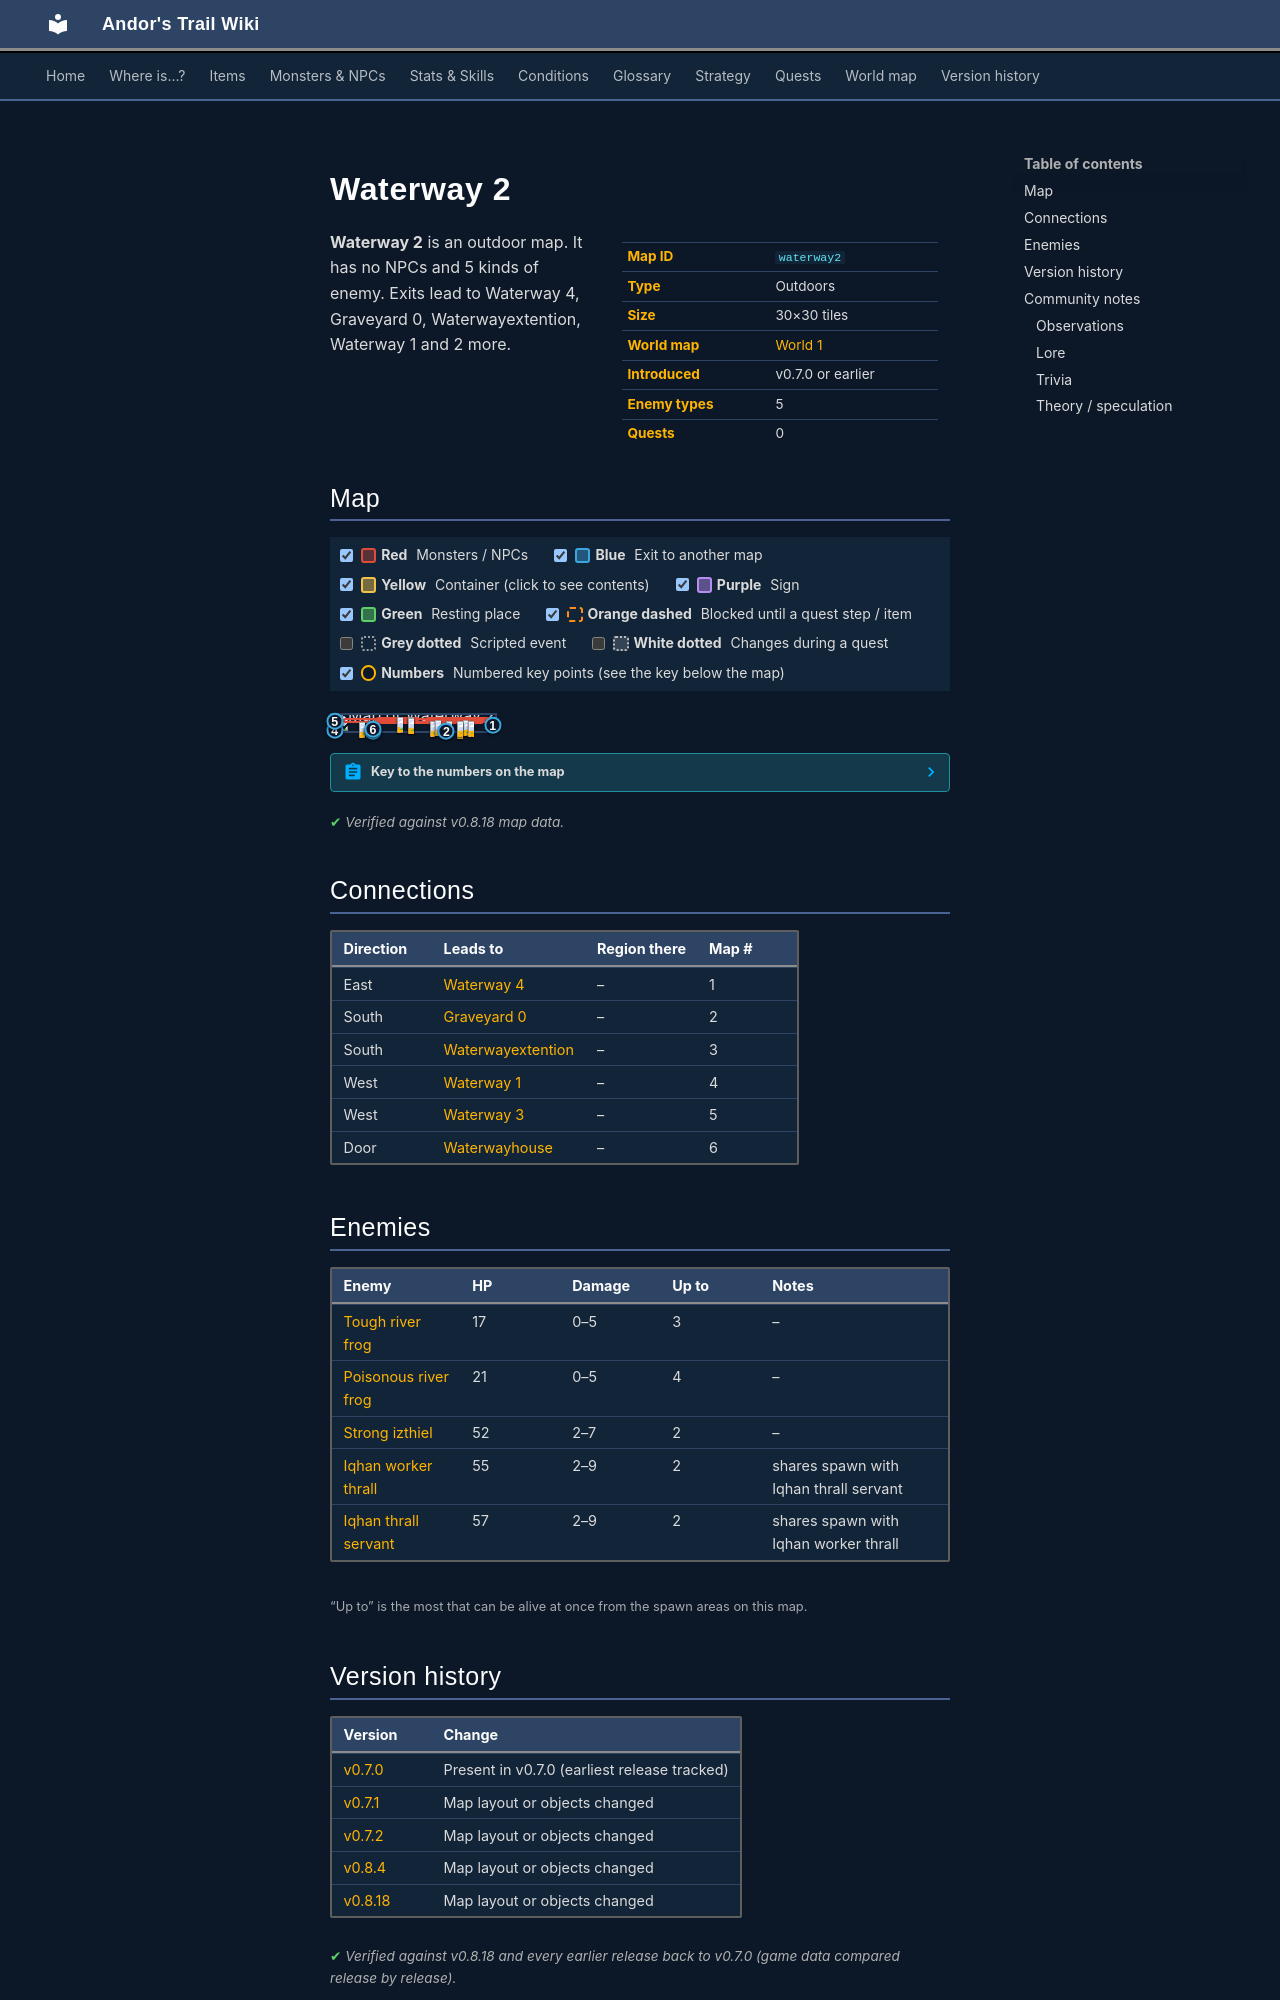

repository: asdfghjkl628/Andor-s-Trail-Wikiiii · page: maps/waterway2/index.html · generator: mkdocs

---
description: "Waterway 2 is an outdoor location in Andor's Trail. Enemies: Tough river frog, Poisonous river frog, Strong izthiel, Iqhan worker thrall, Iqhan thrall servant. Exits to Waterway 4, Graveyard 0, Waterwayextention, Waterway 1."
---

# Waterway 2

<div class="infobox" markdown>

| | |
|---|---|
| **Map ID** | `waterway2` |
| **Type** | Outdoors |
| **Size** | 30×30 tiles |
| **World map** | [World 1](index.md) |
| **Introduced** | v0.7.0 or earlier |
| **Enemy types** | 5 |
| **Quests** | 0 |

</div>

**Waterway 2** is an outdoor map. It has no NPCs and 5 kinds of enemy. Exits lead to Waterway 4, Graveyard 0, Waterwayextention, Waterway 1 and 2 more.

## Map

<div class="map-legend" markdown="0"><label class="lg"><input type="checkbox" data-t="spawn" checked><span class="sw sw-spawn"></span><b>Red</b>&nbsp;Monsters / NPCs</label><label class="lg"><input type="checkbox" data-t="mapchange" checked><span class="sw sw-mapchange"></span><b>Blue</b>&nbsp;Exit to another map</label><label class="lg"><input type="checkbox" data-t="container" checked><span class="sw sw-container"></span><b>Yellow</b>&nbsp;Container (click to see contents)</label><label class="lg"><input type="checkbox" data-t="sign" checked><span class="sw sw-sign"></span><b>Purple</b>&nbsp;Sign</label><label class="lg"><input type="checkbox" data-t="rest" checked><span class="sw sw-rest"></span><b>Green</b>&nbsp;Resting place</label><label class="lg"><input type="checkbox" data-t="key" checked><span class="sw sw-key"></span><b>Orange dashed</b>&nbsp;Blocked until a quest step / item</label><label class="lg"><input type="checkbox" data-t="script"><span class="sw sw-script"></span><b>Grey dotted</b>&nbsp;Scripted event</label><label class="lg"><input type="checkbox" data-t="replace"><span class="sw sw-replace"></span><b>White dotted</b>&nbsp;Changes during a quest</label><label class="lg"><input type="checkbox" data-t="pin" checked><span class="sw sw-pin"></span><b>Numbers</b>&nbsp;Numbered key points (see the key below the map)</label></div>

<div class="map-wrap hide-script hide-replace" markdown="0"><img src="../../assets/maps/waterway2.webp" alt="Map of Waterway 2" width="960" height="960" loading="lazy"><a id="place-south" class="mo mo-mapchange" href="../waterwayextention/#place-north" title="Exit to Waterwayextention" style="left:23.333%;top:96.667%;width:3.333%;height:3.333%"></a><a id="place-west" class="mo mo-mapchange" href="../waterway1/#place-east" title="Exit to Waterway 1" style="left:0.000%;top:90.000%;width:3.333%;height:3.333%"></a><a id="place-north" class="mo mo-mapchange" href="../waterway3/#place-east" title="Exit to Waterway 3" style="left:0.000%;top:30.000%;width:3.333%;height:10.000%"></a><a id="place-center" class="mo mo-mapchange" href="../waterwayhouse/#place-south" title="Exit to Waterwayhouse" style="left:23.333%;top:86.667%;width:3.333%;height:3.333%"></a><a id="place-east" class="mo mo-mapchange" href="../waterway4/#place-west" title="Exit to Waterway 4" style="left:96.667%;top:56.667%;width:3.333%;height:10.000%"></a><a id="place-south2" class="mo mo-mapchange" href="../graveyard0/#place-north" title="Exit to Graveyard 0" style="left:66.667%;top:96.667%;width:6.667%;height:3.333%"></a><span class="mo mo-spawn" title="Spawns: Iqhan thrall servant, Iqhan worker thrall" style="left:26.667%;top:10.000%;width:26.667%;height:6.667%"></span><span class="mo mo-spawn" title="Spawns: Poisonous river frog" style="left:6.667%;top:16.667%;width:90.000%;height:33.333%"></span><span class="mo mo-spawn" title="Spawns: Strong izthiel" style="left:26.667%;top:20.000%;width:66.667%;height:33.333%"></span><span class="mo mo-spawn" title="Spawns: Tough river frog" style="left:56.667%;top:10.000%;width:40.000%;height:30.000%"></span><a class="mob" href="../../monsters/iqhan_1b/" title="Iqhan thrall servant" style="left:40.000%;top:13.333%;width:3.333%;height:3.333%"><img src="../../assets/icons/monsters/monsters_rltiles2_96.png" alt="Iqhan thrall servant"></a><a class="mob" href="../../monsters/iqhan_1b/" title="Iqhan thrall servant" style="left:46.667%;top:13.333%;width:3.333%;height:3.333%"><img src="../../assets/icons/monsters/monsters_rltiles2_96.png" alt="Iqhan thrall servant"></a><a class="mob" href="../../monsters/frog_3/" title="Poisonous river frog" style="left:16.667%;top:40.000%;width:3.333%;height:3.333%"><img src="../../assets/icons/monsters/monsters_rltiles1_130.png" alt="Poisonous river frog"></a><a class="mob" href="../../monsters/frog_3/" title="Poisonous river frog" style="left:80.000%;top:30.000%;width:3.333%;height:3.333%"><img src="../../assets/icons/monsters/monsters_rltiles1_130.png" alt="Poisonous river frog"></a><a class="mob" href="../../monsters/frog_3/" title="Poisonous river frog" style="left:60.000%;top:33.333%;width:3.333%;height:3.333%"><img src="../../assets/icons/monsters/monsters_rltiles1_130.png" alt="Poisonous river frog"></a><a class="mob" href="../../monsters/frog_3/" title="Poisonous river frog" style="left:70.000%;top:36.667%;width:3.333%;height:3.333%"><img src="../../assets/icons/monsters/monsters_rltiles1_130.png" alt="Poisonous river frog"></a><a class="mob" href="../../monsters/izthiel_3/" title="Strong izthiel" style="left:46.667%;top:20.000%;width:3.333%;height:3.333%"><img src="../../assets/icons/monsters/monsters_rltiles2_48.png" alt="Strong izthiel"></a><a class="mob" href="../../monsters/izthiel_3/" title="Strong izthiel" style="left:76.667%;top:46.667%;width:3.333%;height:3.333%"><img src="../../assets/icons/monsters/monsters_rltiles2_48.png" alt="Strong izthiel"></a><a class="mob" href="../../monsters/frog_2/" title="Tough river frog" style="left:76.667%;top:36.667%;width:3.333%;height:3.333%"><img src="../../assets/icons/monsters/monsters_rltiles1_131.png" alt="Tough river frog"></a><a class="mob" href="../../monsters/frog_2/" title="Tough river frog" style="left:83.333%;top:36.667%;width:3.333%;height:3.333%"><img src="../../assets/icons/monsters/monsters_rltiles1_131.png" alt="Tough river frog"></a><a class="mob" href="../../monsters/frog_2/" title="Tough river frog" style="left:63.333%;top:30.000%;width:3.333%;height:3.333%"><img src="../../assets/icons/monsters/monsters_rltiles1_131.png" alt="Tough river frog"></a><a class="pin pin-exit" href="#key-1" style="left:98.333%;top:61.667%" title="Exit (east): to [Waterway 4](waterway4.md)">1</a><a class="pin pin-exit" href="#key-2" style="left:70.000%;top:98.333%" title="Exit (south): to [Graveyard 0](graveyard0.md)">2</a><a class="pin pin-exit" href="#key-3" style="left:25.000%;top:98.333%" title="Exit (south): to [Waterwayextention](waterwayextention.md)">3</a><a class="pin pin-exit" href="#key-4" style="left:1.667%;top:91.667%" title="Exit (west): to [Waterway 1](waterway1.md)">4</a><a class="pin pin-exit" href="#key-5" style="left:1.667%;top:35.000%" title="Exit (west): to [Waterway 3](waterway3.md)">5</a><a class="pin pin-exit" href="#key-6" style="left:25.000%;top:88.333%" title="Exit (door): to [Waterwayhouse](waterwayhouse.md)">6</a></div>

??? abstract "Key to the numbers on the map"

    | # | What | Details |
    |---|---|---|
    | <span id="key-1"></span>1 | Exit (east) | to [Waterway 4](waterway4.md) |
    | <span id="key-2"></span>2 | Exit (south) | to [Graveyard 0](graveyard0.md) |
    | <span id="key-3"></span>3 | Exit (south) | to [Waterwayextention](waterwayextention.md) |
    | <span id="key-4"></span>4 | Exit (west) | to [Waterway 1](waterway1.md) |
    | <span id="key-5"></span>5 | Exit (west) | to [Waterway 3](waterway3.md) |
    | <span id="key-6"></span>6 | Exit (door) | to [Waterwayhouse](waterwayhouse.md) |


<p class="verified">Verified against v0.8.18 map data.</p>

## Connections

| Direction | Leads to | Region there | Map # |
|---|---|---|---|
| East | [Waterway 4](waterway4.md) | – | 1 |
| South | [Graveyard 0](graveyard0.md) | – | 2 |
| South | [Waterwayextention](waterwayextention.md) | – | 3 |
| West | [Waterway 1](waterway1.md) | – | 4 |
| West | [Waterway 3](waterway3.md) | – | 5 |
| Door | [Waterwayhouse](waterwayhouse.md) | – | 6 |

## Enemies

| Enemy | HP | Damage | Up to | Notes |
|---|---|---|---|---|
| [Tough river frog](../monsters/frog_2.md) | 17 | 0–5 | 3 | – |
| [Poisonous river frog](../monsters/frog_3.md) | 21 | 0–5 | 4 | – |
| [Strong izthiel](../monsters/izthiel_3.md) | 52 | 2–7 | 2 | – |
| [Iqhan worker thrall](../monsters/iqhan_1a.md) | 55 | 2–9 | 2 | shares spawn with Iqhan thrall servant |
| [Iqhan thrall servant](../monsters/iqhan_1b.md) | 57 | 2–9 | 2 | shares spawn with Iqhan worker thrall |

<small>“Up to” is the most that can be alive at once from the spawn areas on this map.</small>


## Version history

| Version | Change |
|---|---|
| [v0.7.0](../versions/0.7.0.md) | Present in v0.7.0 (earliest release tracked) |
| [v0.7.1](../versions/0.7.1.md) | Map layout or objects changed |
| [v0.7.2](../versions/0.7.2.md) | Map layout or objects changed |
| [v0.8.4](../versions/0.8.4.md) | Map layout or objects changed |
| [v0.8.18](../versions/0.8.18.md) | Map layout or objects changed |

<p class="verified">Verified against v0.8.18 and every earlier release back to v0.7.0 (game data compared release by release).</p>
